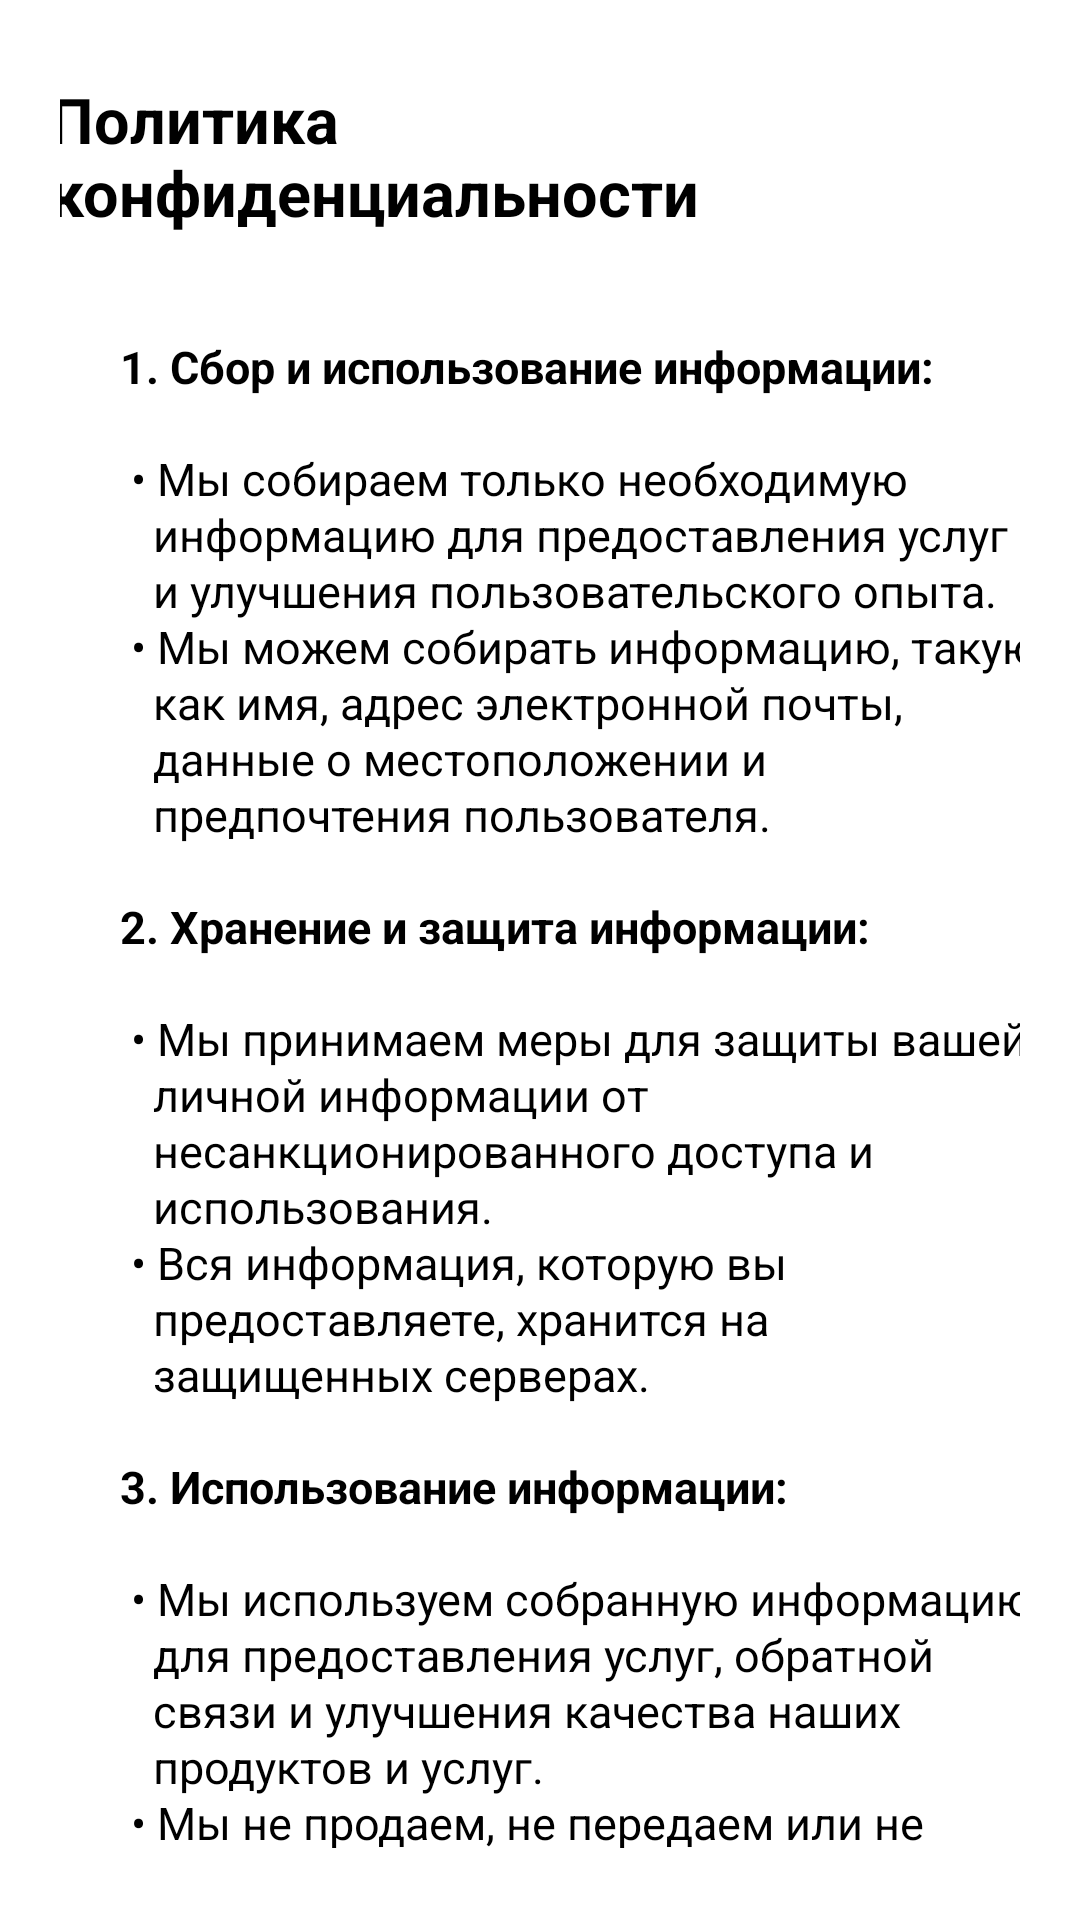

The Android layout XML behind this screen, and the referenced resources:
<!-- AndroidManifest.xml: application theme Theme.InTourist -->
<!-- res/layout/fragment_privacy_policy.xml -->
<?xml version="1.0" encoding="utf-8"?>
<LinearLayout xmlns:android="http://schemas.android.com/apk/res/android"    xmlns:app="http://schemas.android.com/apk/res-auto"    xmlns:tools="http://schemas.android.com/tools"    android:id="@+id/fragment_privacy_policy"    android:layout_width="match_parent"    android:layout_height="match_parent"    android:layout_gravity="top"    android:orientation="vertical"    android:background="@color/white"    android:paddingVertical="24dp"    tools:context=".presentation.ui.screen.privacy_policy.PrivacyPolicyFragment">    <LinearLayout        android:layout_width="match_parent"        android:layout_height="match_parent"        android:orientation="vertical"        android:paddingHorizontal="20dp"        tools:ignore="UselessParent">        <Toolbar            android:id="@+id/title_privacy_policy"            android:layout_width="match_parent"            android:layout_height="wrap_content"            android:layout_marginStart="-20dp"            android:navigationIcon="@drawable/ic_arrow_left"            app:layout_scrollFlags="scroll|enterAlways">            <TextView                android:layout_width="match_parent"                android:layout_height="match_parent"                android:text="@string/privacy_policy_title"                android:textColor="@color/black"                android:textSize="21sp"                android:textStyle="bold" />        </Toolbar>        <View            android:layout_width="match_parent"            android:layout_height="32dp" />        <androidx.core.widget.NestedScrollView            android:id="@+id/scroll_tv_privacy_description"            android:layout_width="match_parent"            android:layout_height="match_parent"            app:layout_behavior="@string/appbar_scrolling_view_behavior">            <TextView                android:id="@+id/tv_privacy_description"                android:layout_width="320dp"                android:layout_height="wrap_content"                android:layout_marginStart="20dp"                android:lineSpacingExtra="1sp"                android:text="@string/privacy_policy_description"                android:textColor="@color/black"                android:textSize="15dp"                tools:ignore="SpUsage"                tools:targetApi="p" />        </androidx.core.widget.NestedScrollView>    </LinearLayout></LinearLayout>
<!-- resources referenced by this layout -->
<resources>
  <color name="black">#FF000000</color>
  <color name="white">#FFFFFFFF</color>
  <string name="privacy_policy_description">
      <b>1. Сбор и использование информации:</b>\n\n
            •  Мы собираем только необходимую \n   информацию для предоставления услуг \n   и улучшения пользовательского опыта.\n
            •  Мы можем собирать информацию, такую \n   как имя, адрес электронной почты, \n   данные о местоположении и \n   предпочтения пользователя.
      \n\n<b>2. Хранение и защита информации:</b>\n\n
            •  Мы принимаем меры для защиты вашей \n   личной информации от \n   несанкционированного доступа и    использования.\n
            •  Вся информация, которую вы \n   предоставляете, хранится на \n   защищенных серверах.
      \n\n<b>3. Использование информации:</b>\n\n
            •  Мы используем собранную информацию \n   для предоставления услуг, обратной \n   связи и улучшения качества наших \n   продуктов и услуг.\n
            •  Мы не продаем, не передаем или не \n   раскрываем вашу личную информацию \n   третьим лицам без вашего согласия.
      \n\n<b>4. Контактная информация:</b>\n\n
            •  Мы можем использовать вашу контактную \n   информацию для отправки уведомлений, \n   новостей о продуктах и услугах, а также \n   маркетинговых материалов, если вы дали \n   на это согласие.
      \n\n<b>5. Изменения в политике конфиденциальности:</b>\n\n
            •  Мы оставляем за собой право \n   вносить изменения в нашу политику \n   конфиденциальности. Все изменения \n   будут опубликованы на нашем веб-сайте \n   или в приложении.
      \n\n<b>6. Согласие с политикой:</b>\n\n
            •  Используя наше мобильное приложение, \n   вы автоматически соглашаетесь с нашей \n   политикой конфиденциальности.
  
      </string>
  <string name="privacy_policy_title">Политика\nконфиденциальности</string>
  <style name="Theme.InTourist" parent="Base.Theme.InTourist" />
  <style name="Base.Theme.InTourist" parent="Theme.MaterialComponents.DayNight.NoActionBar.Bridge">
          
          <item name="colorPrimary">@color/purple_500</item>
          <item name="colorPrimaryVariant">@color/purple_700</item>
          <item name="colorOnPrimary">@color/white</item>
  
          
          <item name="colorSecondary">@color/teal_200</item>
          <item name="colorSecondaryVariant">@color/teal_700</item>
          <item name="colorOnSecondary">@color/black</item>
  
          
          <item name="android:statusBarColor">@color/white</item>
          <item name="android:windowLightStatusBar">true</item>
      </style>
  <color name="purple_500">#FF6200EE</color>
  <color name="purple_700">#FF3700B3</color>
  <color name="teal_200">#11490D</color>
  <color name="teal_700">#FF018786</color>
</resources>
